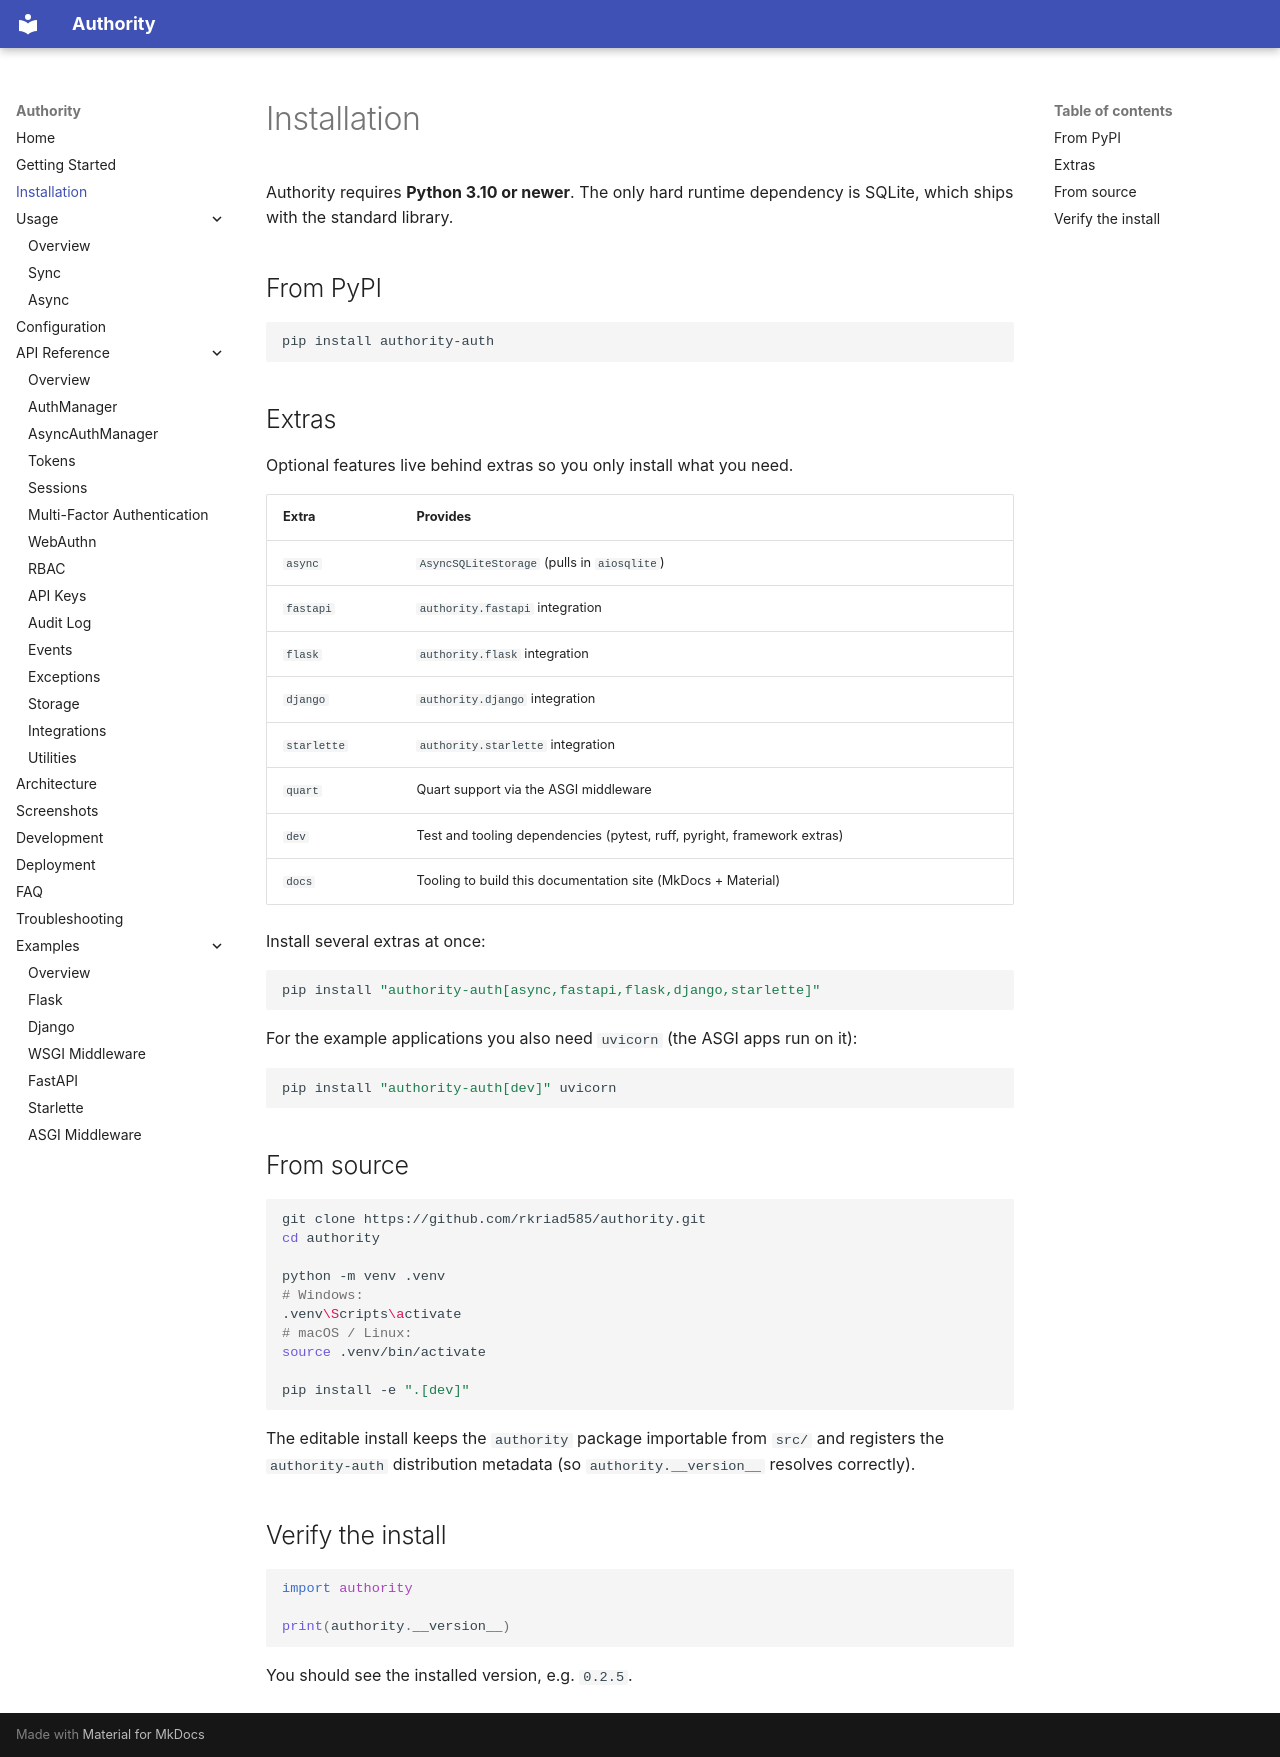

repository: rkriad585/authority · page: installation/index.html · generator: mkdocs

# Installation

Authority requires **Python 3.10 or newer**. The only hard runtime dependency
is SQLite, which ships with the standard library.

## From PyPI

```bash
pip install authority-auth
```

## Extras

Optional features live behind extras so you only install what you need.

| Extra | Provides |
|---|---|
| `async` | `AsyncSQLiteStorage` (pulls in `aiosqlite`) |
| `fastapi` | `authority.fastapi` integration |
| `flask` | `authority.flask` integration |
| `django` | `authority.django` integration |
| `starlette` | `authority.starlette` integration |
| `quart` | Quart support via the ASGI middleware |
| `dev` | Test and tooling dependencies (pytest, ruff, pyright, framework extras) |
| `docs` | Tooling to build this documentation site (MkDocs + Material) |

Install several extras at once:

```bash
pip install "authority-auth[async,fastapi,flask,django,starlette]"
```

For the example applications you also need `uvicorn` (the ASGI apps run on it):

```bash
pip install "authority-auth[dev]" uvicorn
```

## From source

```bash
git clone https://github.com/rkriad585/authority.git
cd authority

python -m venv .venv
# Windows:
.venv\Scripts\activate
# macOS / Linux:
source .venv/bin/activate

pip install -e ".[dev]"
```

The editable install keeps the `authority` package importable from `src/` and
registers the `authority-auth` distribution metadata (so `authority.__version__`
resolves correctly).

## Verify the install

```python
import authority

print(authority.__version__)
```

You should see the installed version, e.g. `0.2.5`.
